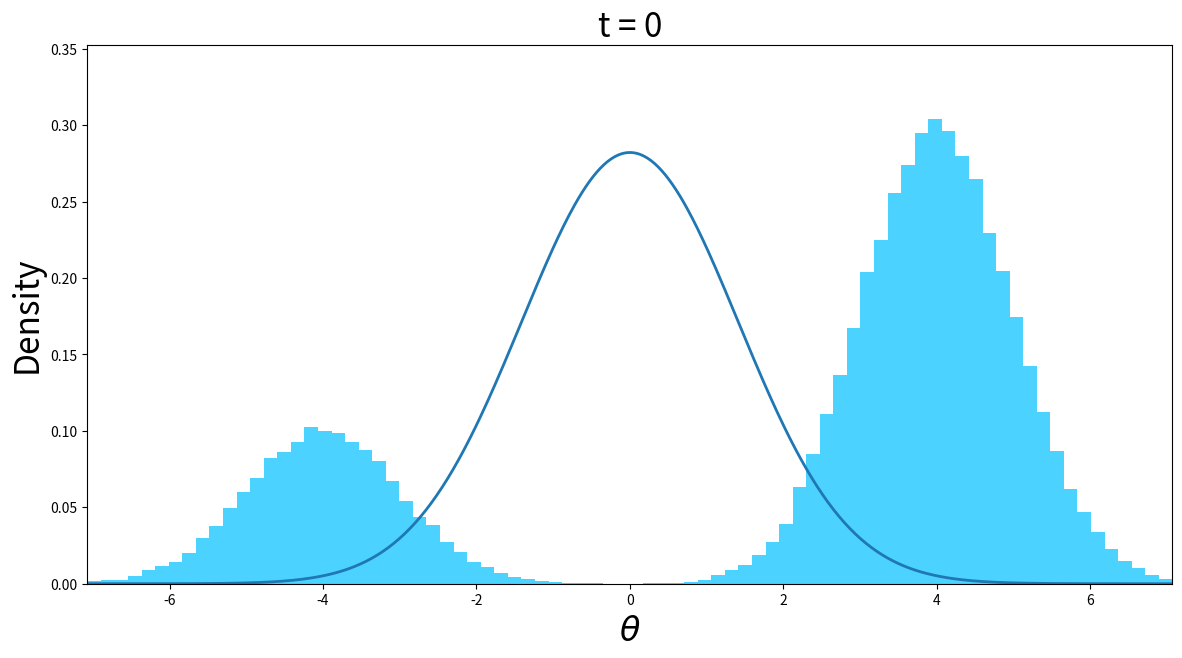

Source code (Python):
import numpy as np
import matplotlib.pyplot as plt
from matplotlib.animation import FuncAnimation

# Continuous-state Markov chain on R: AR(1) / discretized OU
# X_{t+1} = a X_t + sigma * Z_t, Z_t ~ N(0,1)
rng = np.random.default_rng(302)

a = 1/np.sqrt(2)
sigma = 1
T = 25
interval = 500

N = 100000

# Stationary distribution (for |a| < 1): N(0, sigma^2 / (1 - a^2))
stat_var = sigma**2 / (1.0 - a**2)
stat_sd = np.sqrt(stat_var)

# initial state
# x = -4 * np.ones(N)

z = np.random.choice([0,1], size=N, p=[0.25,0.75])
x = np.where(z==0, np.random.normal(-4, 1, N), np.random.normal(4, 1, N))

# Plot setup
fig, ax = plt.subplots(figsize=(14,7))
bins = 80
xlim = (-5 * stat_sd, 5 * stat_sd)

hist = ax.hist(x, bins=bins, range=xlim, color='deepskyblue', density=True, alpha=0.7)[2]
grid = np.linspace(xlim[0], xlim[1], 600)

# stationary pdf overlay
stat_pdf = (1.0 / (stat_sd * np.sqrt(2.0 * np.pi))) * np.exp(-0.5 * (grid / stat_sd) ** 2)
(pdf_line,) = ax.plot(grid, stat_pdf, linewidth=2)

ax.set_xlim(*xlim)
ax.set_ylim(0, stat_pdf.max() * 1.25)
ax.set_xlabel(r'$\theta$', fontsize=24)
ax.set_ylabel('Density', fontsize=24)
title = ax.set_title('t = 0', fontsize=24)

def step(x):
	return a * x + sigma * rng.standard_normal(x.shape[0])

def update(t):
	global x, hist
	if t > 0:
		x = step(x)

	# clear old bars
	for rect in hist:
		rect.remove()

	hist = ax.hist(x, bins=bins, range=xlim, color='deepskyblue', density=True, alpha=0.7)[2]
	title.set_text(f't = {t}')
	return list(hist) + [pdf_line, title]

ani = FuncAnimation(fig, update, frames=T + 1, interval=interval, repeat=False)

plt.show()
